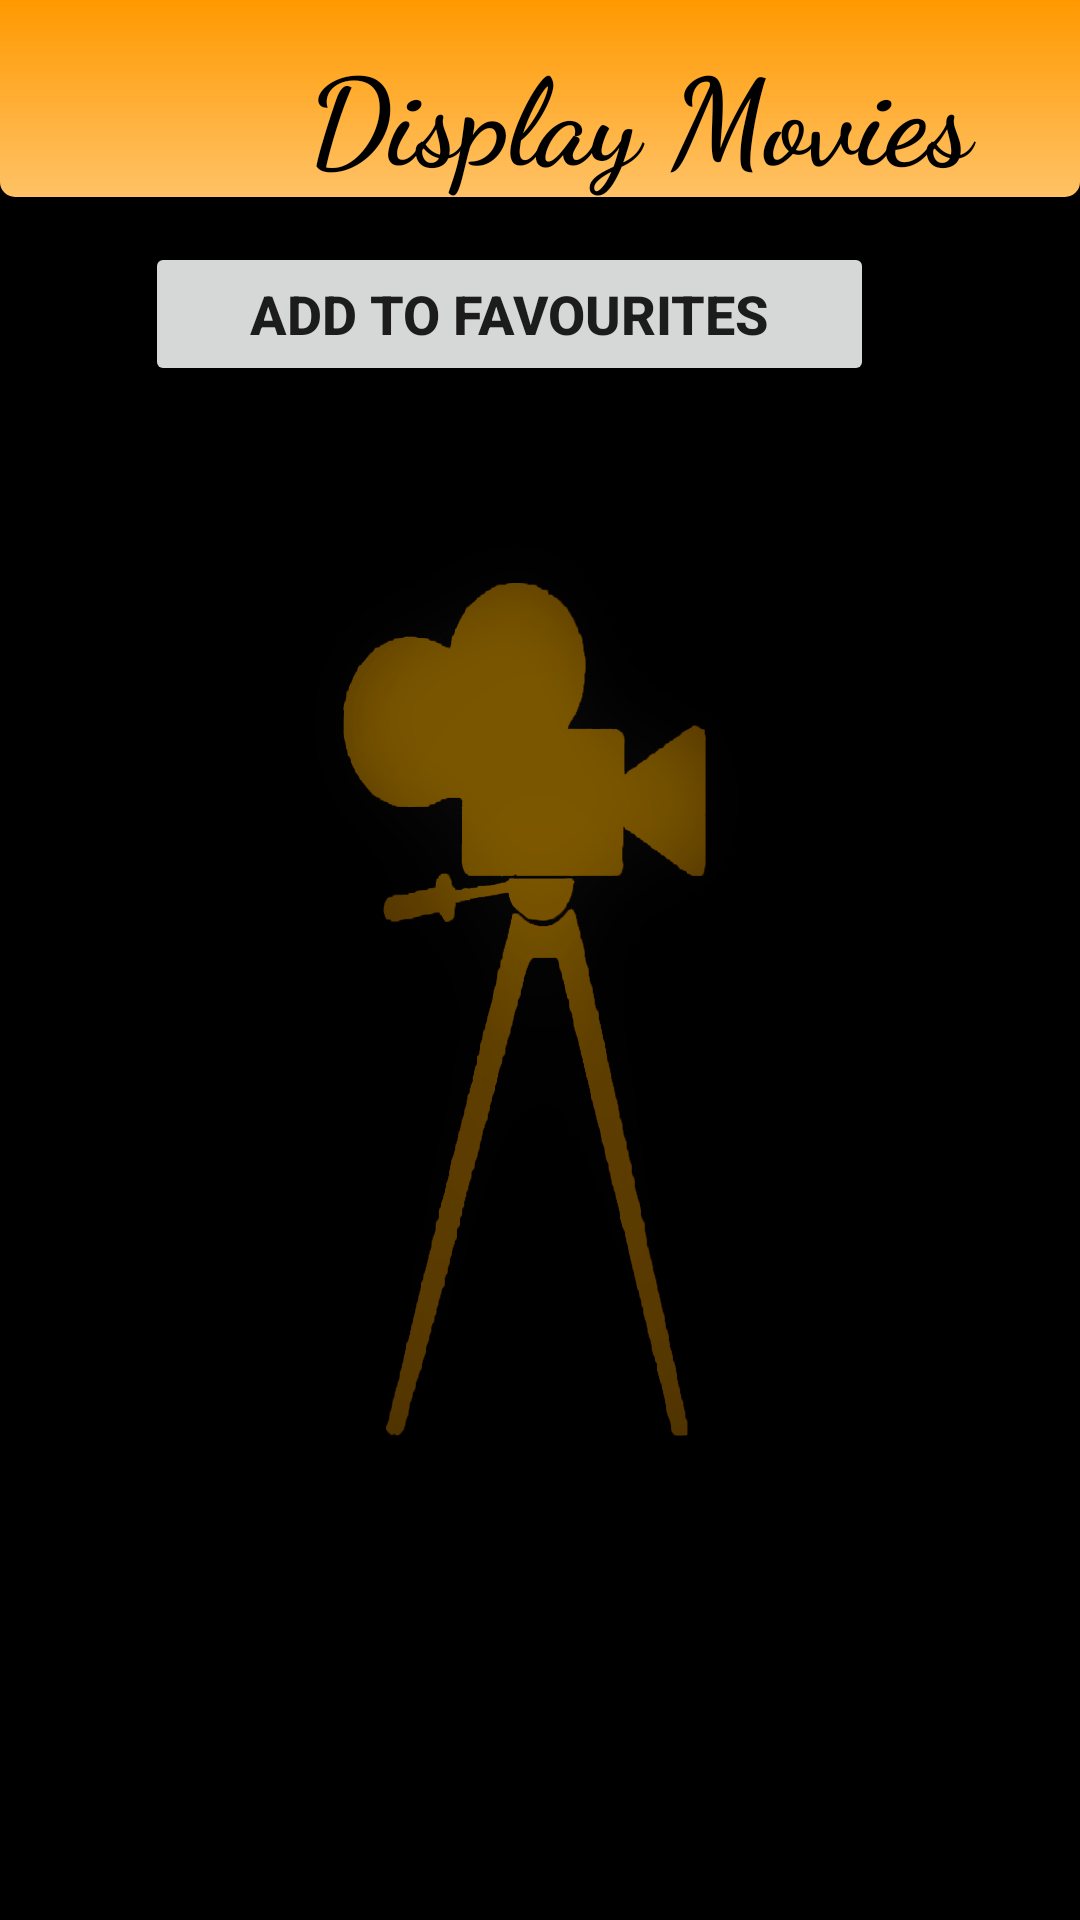

Layout XML and referenced resources for this Android screen:
<!-- AndroidManifest.xml: application theme Theme.W1761094 -->
<!-- res/layout/activity_display_movies.xml -->
<?xml version="1.0" encoding="utf-8"?>
<androidx.constraintlayout.widget.ConstraintLayout xmlns:android="http://schemas.android.com/apk/res/android"
    xmlns:app="http://schemas.android.com/apk/res-auto"
    xmlns:tools="http://schemas.android.com/tools"
    android:layout_width="match_parent"
    android:layout_height="match_parent"
    android:background="@drawable/main_page"
    tools:context=".RegisterMovieActivity">

    <ScrollView
        android:layout_width="match_parent"
        android:layout_height="match_parent"
        app:layout_constraintBottom_toBottomOf="parent"
        app:layout_constraintEnd_toEndOf="parent"
        app:layout_constraintHorizontal_bias="0.0"
        app:layout_constraintStart_toStartOf="parent"
        app:layout_constraintTop_toTopOf="parent"
        app:layout_constraintVertical_bias="0.0">

        <LinearLayout
            android:id="@+id/displayLinear"
            android:layout_width="match_parent"
            android:layout_height="wrap_content"
            android:orientation="vertical">

            <include
                android:id="@+id/includeDisplay"
                layout="@layout/activity_display_movies_action_bar"
                app:layout_constraintEnd_toEndOf="parent"
                app:layout_constraintStart_toStartOf="parent"
                app:layout_constraintTop_toTopOf="parent" />

            <Button
                android:id="@+id/displayAddToFav"
                android:layout_width="243dp"
                android:layout_height="wrap_content"
                android:layout_gravity="center_horizontal"
                android:layout_marginStart="85dp"
                android:layout_marginLeft="10dp"
                android:layout_marginTop="15dp"
                android:layout_marginEnd="20dp"
                android:layout_marginRight="20dp"
                android:fontFamily="sans-serif-medium"
                android:text="@string/display_add_to_fav"
                android:textSize="18sp"
                android:textStyle="bold"
                app:cornerRadius="10dp" />

            <TextView
                android:id="@+id/displayEmptyNotify"
                android:layout_width="match_parent"
                android:layout_height="wrap_content"
                android:layout_gravity="center_horizontal"
                android:layout_marginLeft="10dp"
                android:layout_marginTop="15dp"
                android:layout_marginRight="10dp"
                android:background="@drawable/customize_notify_text"
                android:fontFamily="sans-serif-medium"
                android:gravity="center"
                android:text="@string/display_empty_text"
                android:textColor="@color/red_700"
                android:textSize="18sp"
                android:visibility="invisible" />

        </LinearLayout>

    </ScrollView>

</androidx.constraintlayout.widget.ConstraintLayout>
<!-- res/layout/activity_display_movies_action_bar.xml (included above) -->
<?xml version="1.0" encoding="utf-8"?>
<RelativeLayout xmlns:android="http://schemas.android.com/apk/res/android"
    android:layout_width="match_parent"
    android:layout_height="wrap_content"
    android:background="@drawable/customize_heading">

    <ImageView
        android:id="@+id/displayPageActionBarImgView"
        android:layout_width="50dp"
        android:layout_height="60dp"
        android:layout_marginStart="10dp"
        android:layout_marginLeft="10dp"
        android:layout_marginTop="4dp"
        android:clickable="true"
        android:contentDescription="@string/backward_icon"
        android:focusable="true"
        android:src="@drawable/ic_back_arrow" />

    <TextView
        android:id="@+id/displayPageActionBarTitle"
        android:layout_width="256dp"
        android:layout_height="wrap_content"
        android:layout_marginStart="85dp"
        android:layout_marginLeft="85dp"
        android:layout_marginTop="10dp"
        android:fontFamily="cursive"
        android:gravity="center"
        android:text="@string/display_action_bar_title"
        android:textColor="@color/black"
        android:textSize="40sp"
        android:textStyle="bold" />

</RelativeLayout>
<!-- resources referenced by this layout -->
<resources>
  <color name="black">#FF000000</color>
  <color name="red_700">#990033</color>
  <!-- drawable customize_heading (drawable-anydpi) -->
  <?xml version="1.0" encoding="utf-8"?>
  <shape
      xmlns:android="http://schemas.android.com/apk/res/android"
      android:shape="rectangle">
  
      <corners
          android:bottomLeftRadius="5dp"
          android:bottomRightRadius="5dp"/>
      <gradient
          android:type="linear"
          android:angle="90"
          android:startColor="@color/yellow_300"
          android:endColor="@color/yellow_500"
          />
  </shape>
  <!-- drawable main_page: png bitmap (drawable, 133525 bytes) -->
  <string name="backward_icon">Back Icon</string>
  <string name="display_action_bar_title">Display Movies</string>
  <string name="display_add_to_fav">Add to Favourites</string>
  <string name="display_empty_text">Registered Movie List is Empty</string>
  <style name="Theme.W1761094" parent="Theme.MaterialComponents.DayNight.NoActionBar">
          
          <item name="colorPrimary">@color/yellow_500</item>
          <item name="colorPrimaryVariant">@color/yellow_550</item>
          <item name="colorOnPrimary">@color/black</item>
          
          <item name="colorSecondary">@color/gray_200</item>
          <item name="colorSecondaryVariant">@color/gray_550</item>
          <item name="colorOnSecondary">@color/black</item>
          
          <item name="android:statusBarColor" tools:targetApi="l">?attr/colorPrimaryVariant</item>
          
          <item name="android:windowAnimationStyle">@style/CustomizeActivityAnim</item>
      </style>
  <color name="yellow_300">#ffc266</color>
  <color name="yellow_500">#ff9900</color>
  <color name="yellow_550">#e68a00</color>
  <color name="gray_200">#cccccc</color>
  <color name="gray_550">#8c8c8c</color>
  <style name="CustomizeActivityAnim" parent="@android:style/Animation.Activity">
          <item name="android:activityOpenEnterAnimation">@anim/right_slide_in</item>
          <item name="android:activityOpenExitAnimation">@anim/left_slide_out</item>
          <item name="android:activityCloseEnterAnimation">@anim/left_slide_in</item>
          <item name="android:activityCloseExitAnimation">@anim/right_slide_out</item>
      </style>
</resources>
